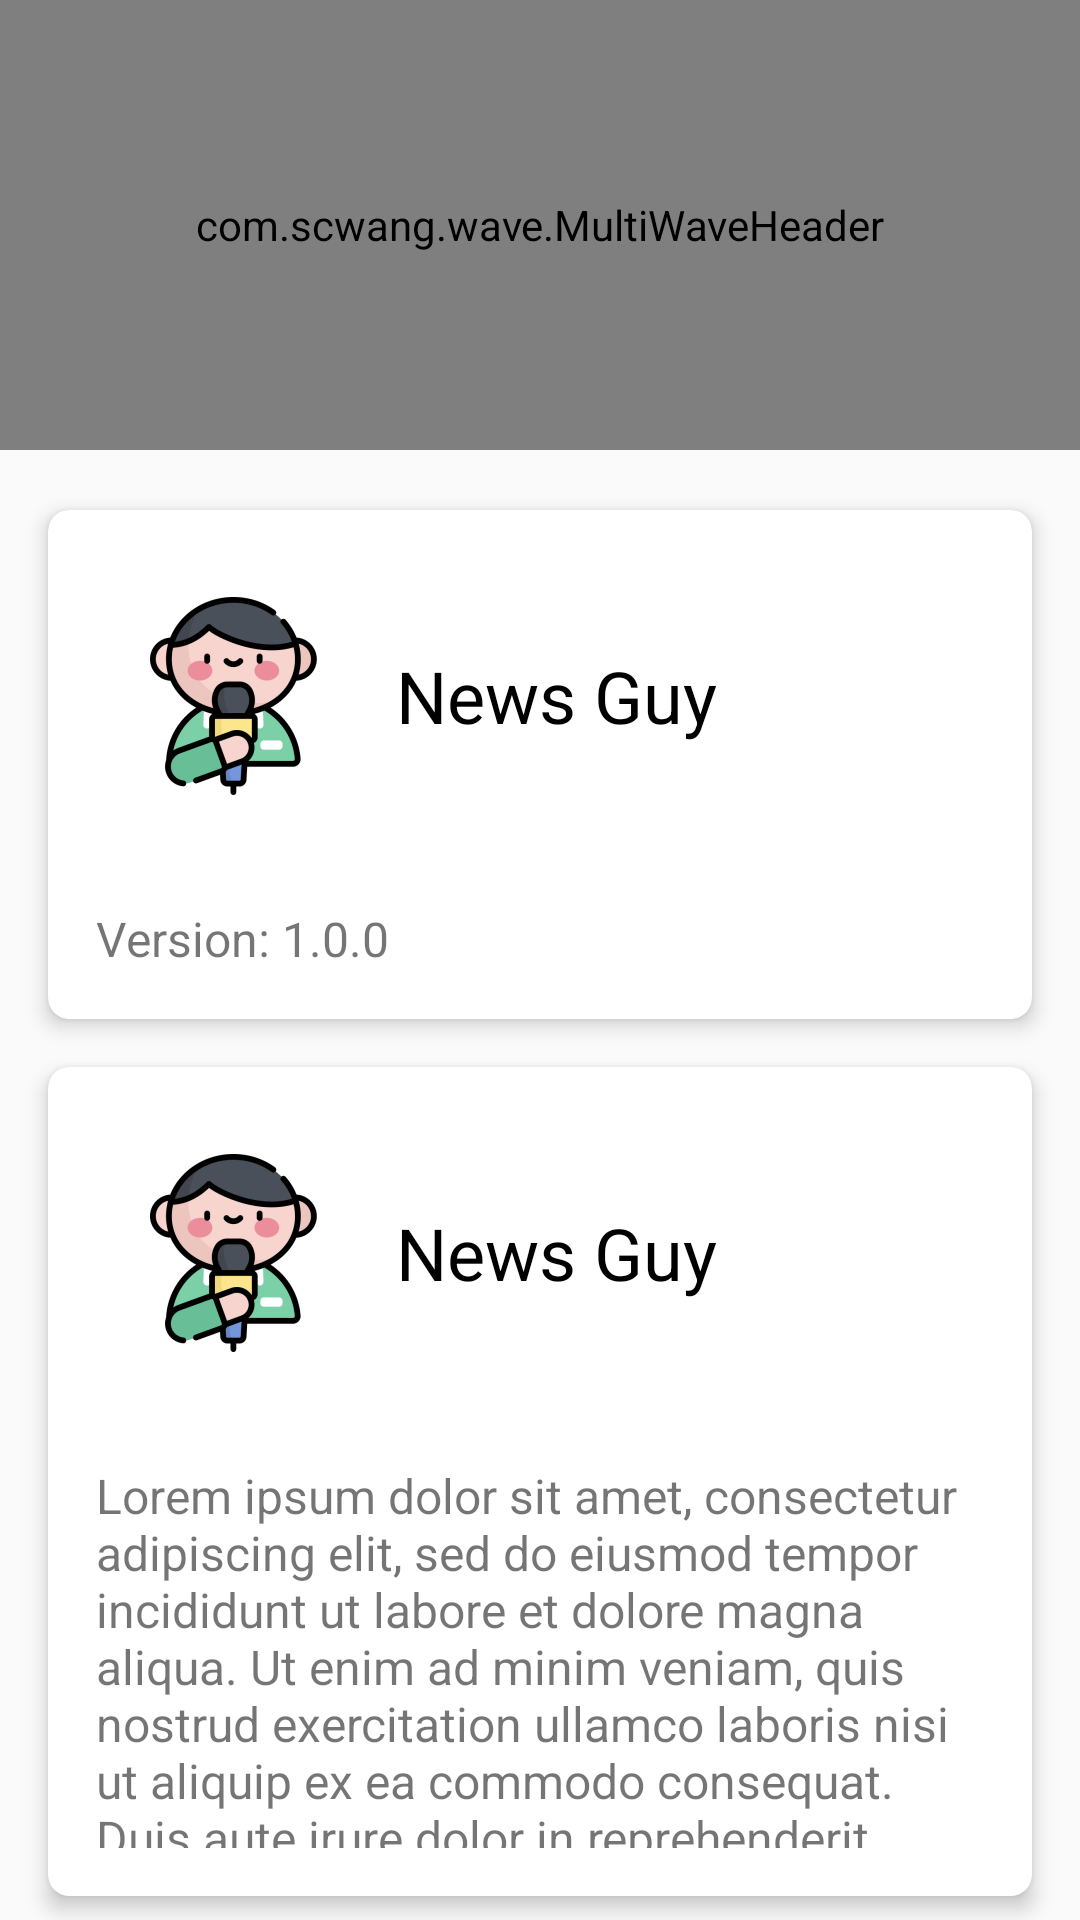

Reconstruct the res/layout file that produces this screen, plus the resources it refers to.
<!-- AndroidManifest.xml: application theme AppTheme -->
<!-- res/layout/about_frag.xml -->
<?xml version="1.0" encoding="utf-8"?>
<LinearLayout xmlns:android="http://schemas.android.com/apk/res/android"
              xmlns:app="http://schemas.android.com/apk/res-auto"
              android:orientation="vertical"
              android:layout_width="match_parent"
              android:layout_height="match_parent"

>

    <com.scwang.wave.MultiWaveHeader
            android:id="@+id/waveHeader"
            android:layout_width="match_parent"
            android:layout_height="150dp"
            android:scaleY="1"
            app:mwhVelocity="4"
            app:mwhProgress="1"
            app:mwhGradientAngle="45"
            app:mwhWaveHeight="50dp"
            app:mwhColorAlpha="0.45"
            app:mwhStartColor="@color/colorPrimaryDark"
            app:mwhCloseColor="@color/colorPrimary"
            app:mwhWaves="MultiWave"/>


    <androidx.cardview.widget.CardView android:layout_width="match_parent"
                                       android:layout_height="wrap_content"
                                       app:cardElevation="4dp"
                                       app:cardCornerRadius="7dp"
                                       app:contentPadding="4dp"
                                       android:layout_marginTop="20dp"
                                       android:layout_marginBottom="8dp"
                                       android:foreground="?android:selectableItemBackground"
                                       android:layout_marginStart="16dp"
                                       android:layout_marginEnd="16dp"

    >

        <LinearLayout android:layout_width="match_parent"
                      android:layout_height="wrap_content"
                      android:orientation="vertical"
        >

        <TextView android:layout_width="wrap_content"
                  android:layout_height="wrap_content"
                  android:textSize="24sp"
                  android:text="@string/app_name"
                  android:gravity="center_vertical"
                  android:padding="4dp"
                  android:textColor="@android:color/black"
                  android:drawableStart="@mipmap/ic_launcher_foreground"
        />


            <TextView android:layout_width="wrap_content"
                      android:layout_height="wrap_content"
                      android:textSize="16sp"
                      android:text="@string/version"
                      android:layout_margin="8dp"
                      android:padding="4dp"
            />
        </LinearLayout>

    </androidx.cardview.widget.CardView>


    <androidx.cardview.widget.CardView android:layout_width="match_parent"
                                       android:layout_height="wrap_content"
                                       app:cardElevation="4dp"
                                       app:cardCornerRadius="7dp"
                                       app:contentPadding="4dp"
                                       android:layout_marginTop="8dp"
                                       android:layout_marginBottom="8dp"
                                       android:foreground="?android:selectableItemBackground"
                                       android:layout_marginStart="16dp"
                                       android:layout_marginEnd="16dp"

    >

        <LinearLayout android:layout_width="match_parent"
                      android:layout_height="wrap_content"
                      android:orientation="vertical"
        >

            <TextView android:layout_width="wrap_content"
                      android:layout_height="wrap_content"
                      android:textSize="24sp"
                      android:text="@string/app_name"
                      android:gravity="center_vertical"
                      android:padding="4dp"
                      android:textColor="@android:color/black"
                      android:drawableStart="@mipmap/ic_launcher_foreground"
            />


            <TextView android:layout_width="wrap_content"
                      android:layout_height="wrap_content"
                      android:textSize="16sp"
                      android:text="@string/placeholder_text"
                      android:layout_margin="8dp"
                      android:padding="4dp"
            />
        </LinearLayout>

    </androidx.cardview.widget.CardView>

</LinearLayout>
<!-- resources referenced by this layout -->
<resources>
  <color name="colorPrimary">#008577</color>
  <color name="colorPrimaryDark">#00574B</color>
  <!-- mipmap ic_launcher_foreground: png bitmap (mipmap-hdpi, 6375 bytes) -->
  <string name="app_name">News Guy</string>
  <string name="placeholder_text"> Lorem ipsum dolor sit amet, consectetur adipiscing elit, sed do eiusmod tempor incididunt ut labore et dolore magna aliqua. Ut enim ad minim veniam, quis nostrud exercitation ullamco laboris nisi ut aliquip ex ea commodo consequat. Duis aute irure dolor in reprehenderit in voluptate velit esse cillum dolore eu fugiat nulla pariatur. Excepteur sint occaecat cupidatat non proident, sunt in culpa qui officia deserunt mollit anim id est laborum.</string>
  <string name="version">Version: 1.0.0</string>
  <style name="AppTheme" parent="Theme.AppCompat.Light.NoActionBar">
          
          <item name="colorPrimary">@color/colorPrimary</item>
          <item name="colorPrimaryDark">@color/colorPrimaryDark</item>
          <item name="colorAccent">@color/colorAccent</item>
      </style>
  <color name="colorAccent">#D81B60</color>
</resources>
